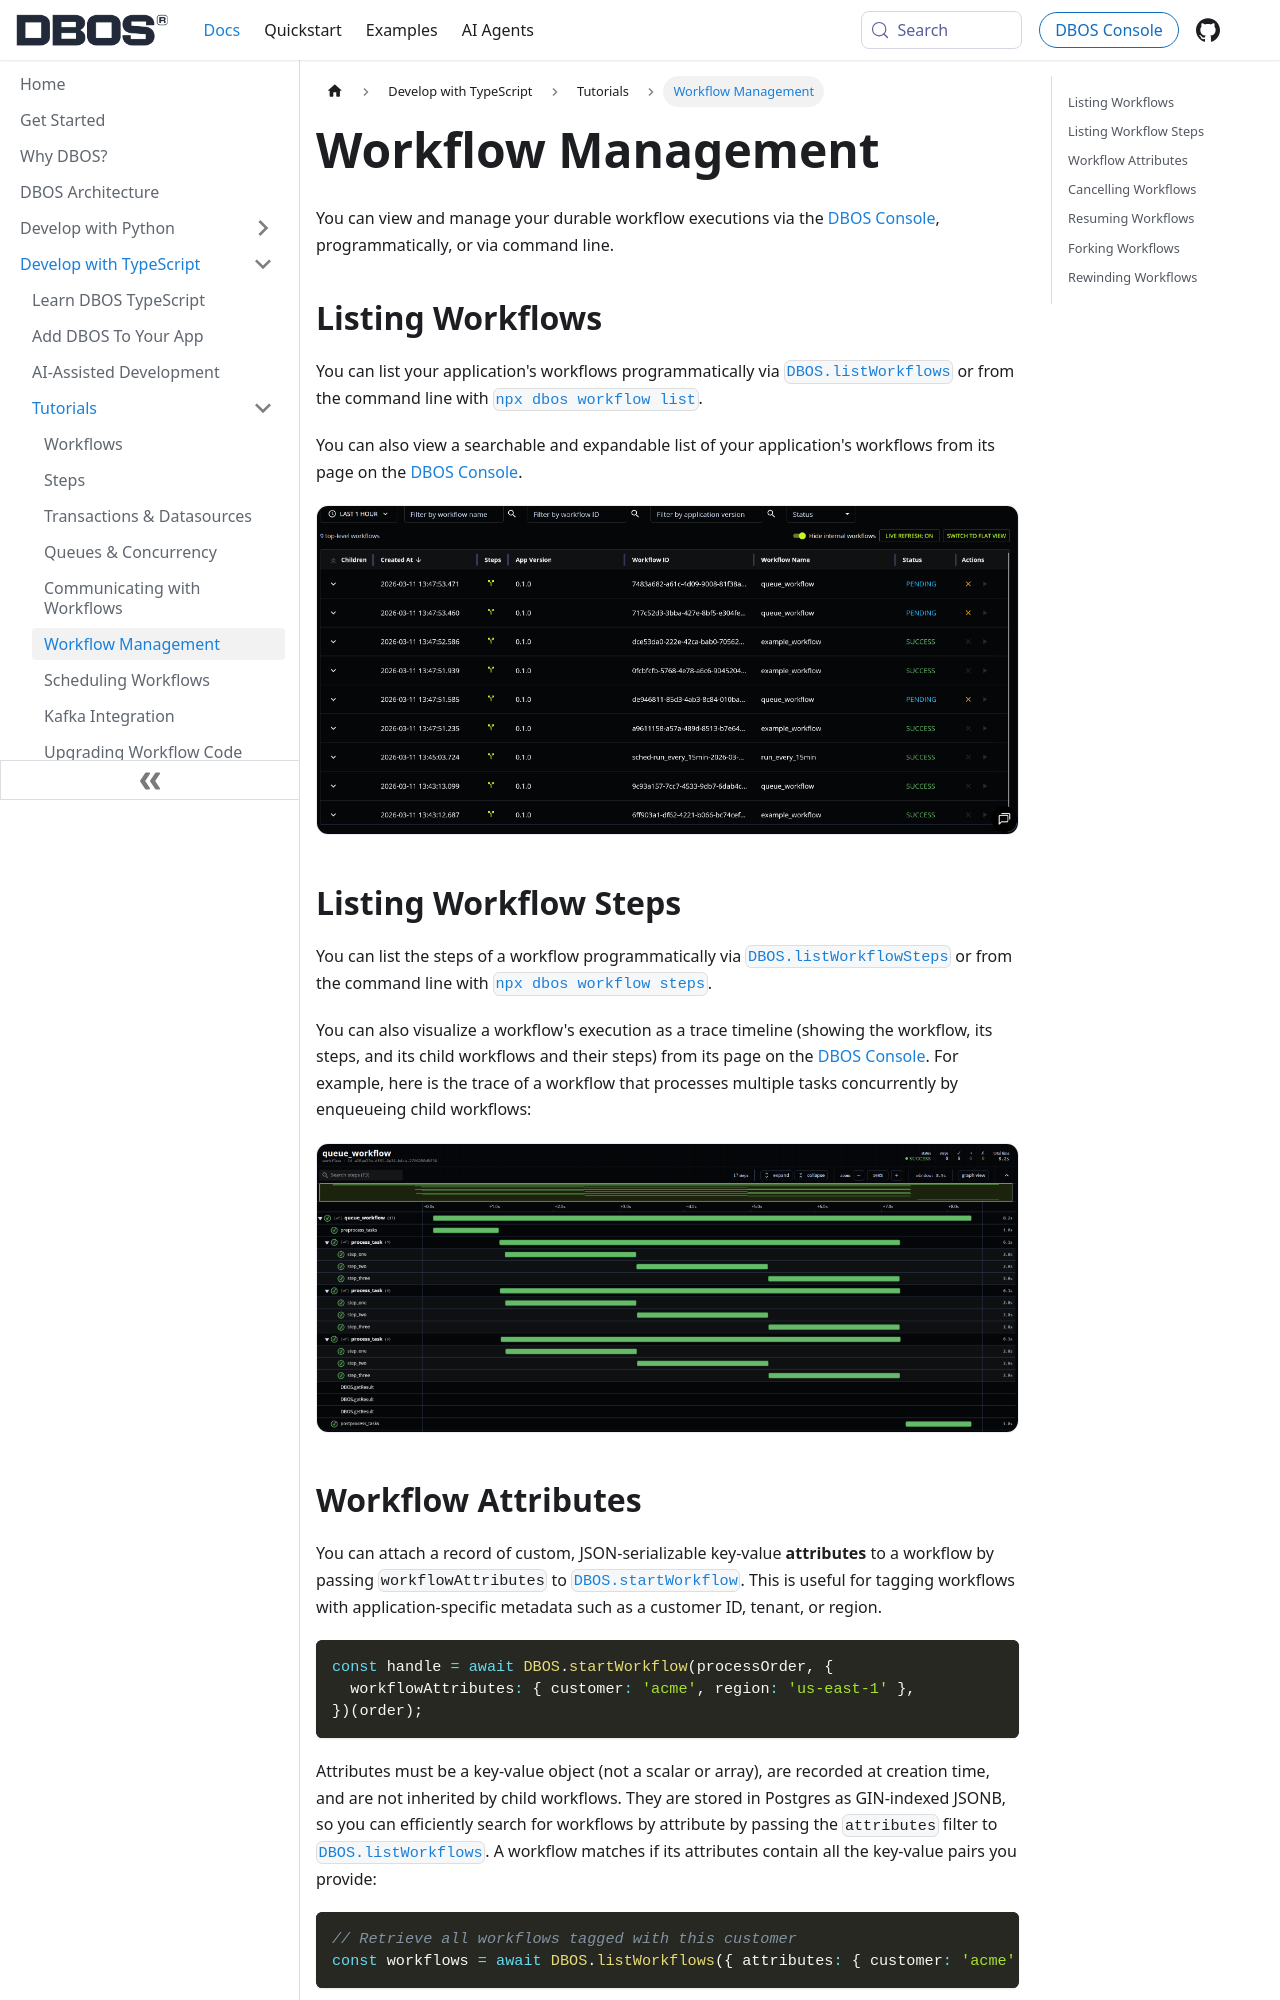

repository: dbos-inc/dbos-docs · page: typescript/tutorials/workflow-management.html · generator: docusaurus

---
sidebar_position: 50
title: Workflow Management
---

You can view and manage your durable workflow executions via the [DBOS Console](../../conductor/workflow-management.md), programmatically, or via command line.

## Listing Workflows

You can list your application's workflows programmatically via [`DBOS.listWorkflows`](../reference/methods.md#dboslistworkflows) or from the command line with [`npx dbos workflow list`](../reference/cli.md#npx-dbos-workflow-list).

You can also view a searchable and expandable list of your application's workflows from its page on the [DBOS Console](../../conductor/workflow-management.md).

<img src={require('@site/static/img/workflow-management/workflow-list.png').default} alt="Workflow List" width="800" className="custom-img"/>

## Listing Workflow Steps

You can list the steps of a workflow programmatically via [`DBOS.listWorkflowSteps`](../reference/methods.md#dboslistworkflowsteps) or from the command line with [`npx dbos workflow steps`](../reference/cli.md#npx-dbos-workflow-steps).

You can also visualize a workflow's execution as a trace timeline (showing the workflow, its steps, and its child workflows and their steps) from its page on the [DBOS Console](../../conductor/workflow-management.md).
For example, here is the trace of a workflow that processes multiple tasks concurrently by enqueueing child workflows:

<img src={require('@site/static/img/workflow-management/workflow-steps.png').default} alt="Workflow List" width="800" className="custom-img"/>

## Workflow Attributes

You can attach a record of custom, JSON-serializable key-value **attributes** to a workflow by passing `workflowAttributes` to [`DBOS.startWorkflow`](../reference/methods.md#dbosstartworkflow).
This is useful for tagging workflows with application-specific metadata such as a customer ID, tenant, or region.

```typescript
const handle = await DBOS.startWorkflow(processOrder, {
  workflowAttributes: { customer: 'acme', region: 'us-east-1' },
})(order);
```

Attributes must be a key-value object (not a scalar or array), are recorded at creation time, and are not inherited by child workflows.
They are stored in Postgres as GIN-indexed JSONB, so you can efficiently search for workflows by attribute by passing the `attributes` filter to [`DBOS.listWorkflows`](../reference/methods.md#dboslistworkflows).
A workflow matches if its attributes contain all the key-value pairs you provide:

```typescript
// Retrieve all workflows tagged with this customer
const workflows = await DBOS.listWorkflows({ attributes: { customer: 'acme' } });
```
